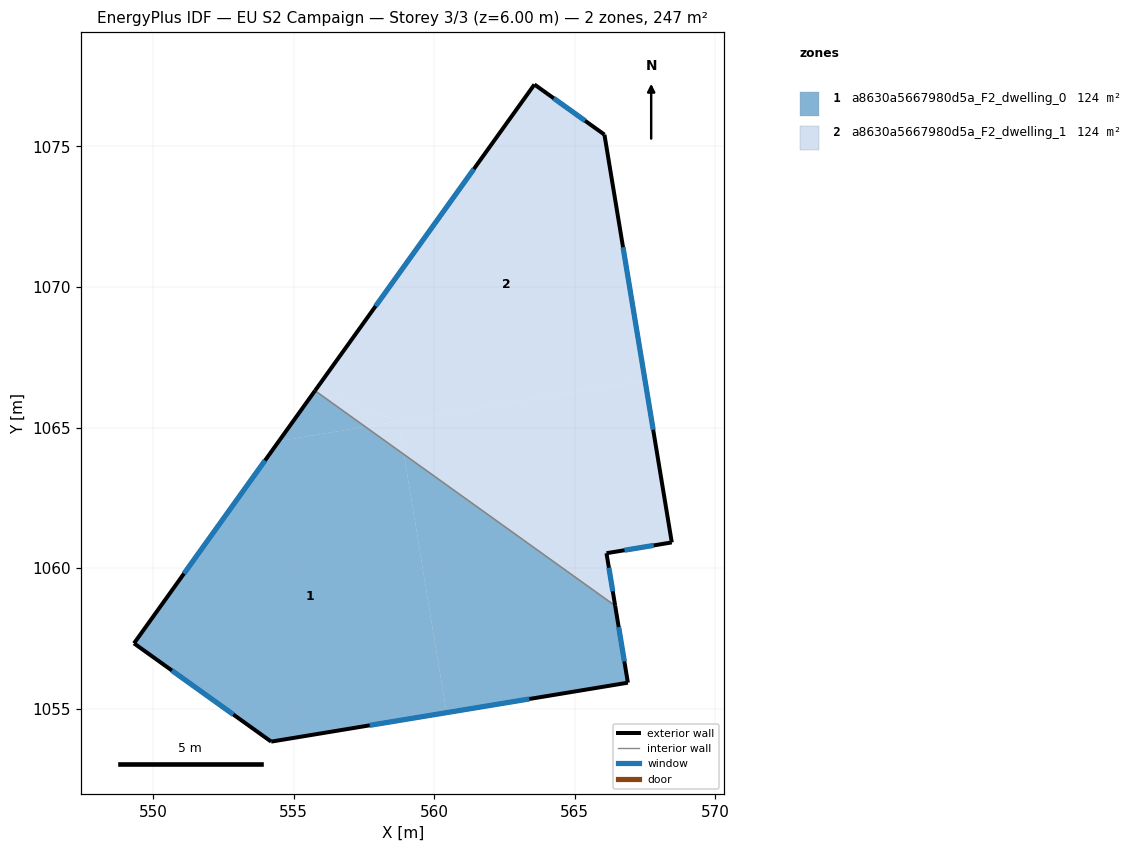
=== STOREY PLAN SPEC (per zone: floor XY polygon, exterior-wall plan segments, windows/doors) ===
zone 1: a8630a5667980d5a_F2_dwelling_0  (123.6 m²)
  floor: (558.92, 1064.05) (560.44, 1054.86) (554.20, 1053.83) (549.32, 1057.33) (554.48, 1064.52) (557.55, 1065.03)
  floor: (566.44, 1058.66) (566.89, 1055.93) (560.44, 1054.86) (558.92, 1064.05)
  floor: (557.55, 1065.03) (554.48, 1064.52) (555.76, 1066.31)
  exterior wall: (555.76, 1066.31) – (549.32, 1057.33)  [11.1 m]
    window: (553.98, 1063.83) – (551.10, 1059.81)  [6.6 m²]
  exterior wall: (566.89, 1055.93) – (566.44, 1058.66)  [2.8 m]
    window: (566.77, 1056.68) – (566.56, 1057.91)  [1.7 m²]
  exterior wall: (554.20, 1053.83) – (566.89, 1055.93)  [12.9 m]
    window: (557.71, 1054.41) – (563.39, 1055.35)  [7.7 m²]
  exterior wall: (549.32, 1057.33) – (554.20, 1053.83)  [6.0 m]
    window: (550.67, 1056.36) – (552.86, 1054.80)  [3.6 m²]
  interior walls: 1
zone 2: a8630a5667980d5a_F2_dwelling_1  (123.6 m²)
  floor: (558.73, 1065.22) (558.92, 1064.05) (557.55, 1065.03)
  floor: (567.50, 1066.67) (568.45, 1060.92) (566.13, 1060.53) (566.44, 1058.66) (558.92, 1064.05) (558.73, 1065.22)
  floor: (566.06, 1075.42) (567.50, 1066.67) (558.73, 1065.22) (555.76, 1066.31) (563.57, 1077.21)
  floor: (558.73, 1065.22) (557.55, 1065.03) (555.76, 1066.31)
  exterior wall: (566.06, 1075.42) – (563.57, 1077.21)  [3.1 m]
    window: (565.37, 1075.91) – (564.26, 1076.71)  [1.8 m²]
  exterior wall: (568.45, 1060.92) – (566.06, 1075.42)  [14.7 m]
    window: (567.79, 1064.92) – (566.72, 1071.42)  [8.8 m²]
  exterior wall: (566.13, 1060.53) – (568.45, 1060.92)  [2.4 m]
    window: (566.77, 1060.64) – (567.81, 1060.81)  [1.4 m²]
  exterior wall: (566.44, 1058.66) – (566.13, 1060.53)  [1.9 m]
    window: (566.35, 1059.18) – (566.22, 1060.02)  [1.1 m²]
  exterior wall: (563.57, 1077.21) – (555.76, 1066.31)  [13.4 m]
    window: (561.41, 1074.20) – (557.92, 1069.32)  [8.1 m²]
  interior walls: 1

=== DERIVED (storey summary) ===
Building: EU S2 Campaign
Storey: 3 of 3  (floor level z = 6.00 m)
Storey gross floor area: 247.2 m²
Zones on this storey: 2
  - a8630a5667980d5a_F2_dwelling_0: floor 123.6 m²; exterior wall 32.7 m (98.1 m²); 4 window(s) 19.7 m²; WWR 20.0%
  - a8630a5667980d5a_F2_dwelling_1: floor 123.6 m²; exterior wall 35.4 m (106.2 m²); 5 window(s) 21.3 m²; WWR 20.0%
Zone adjacency (shared interzone walls):
  - a8630a5667980d5a_F2_dwelling_0 ↔ a8630a5667980d5a_F2_dwelling_1